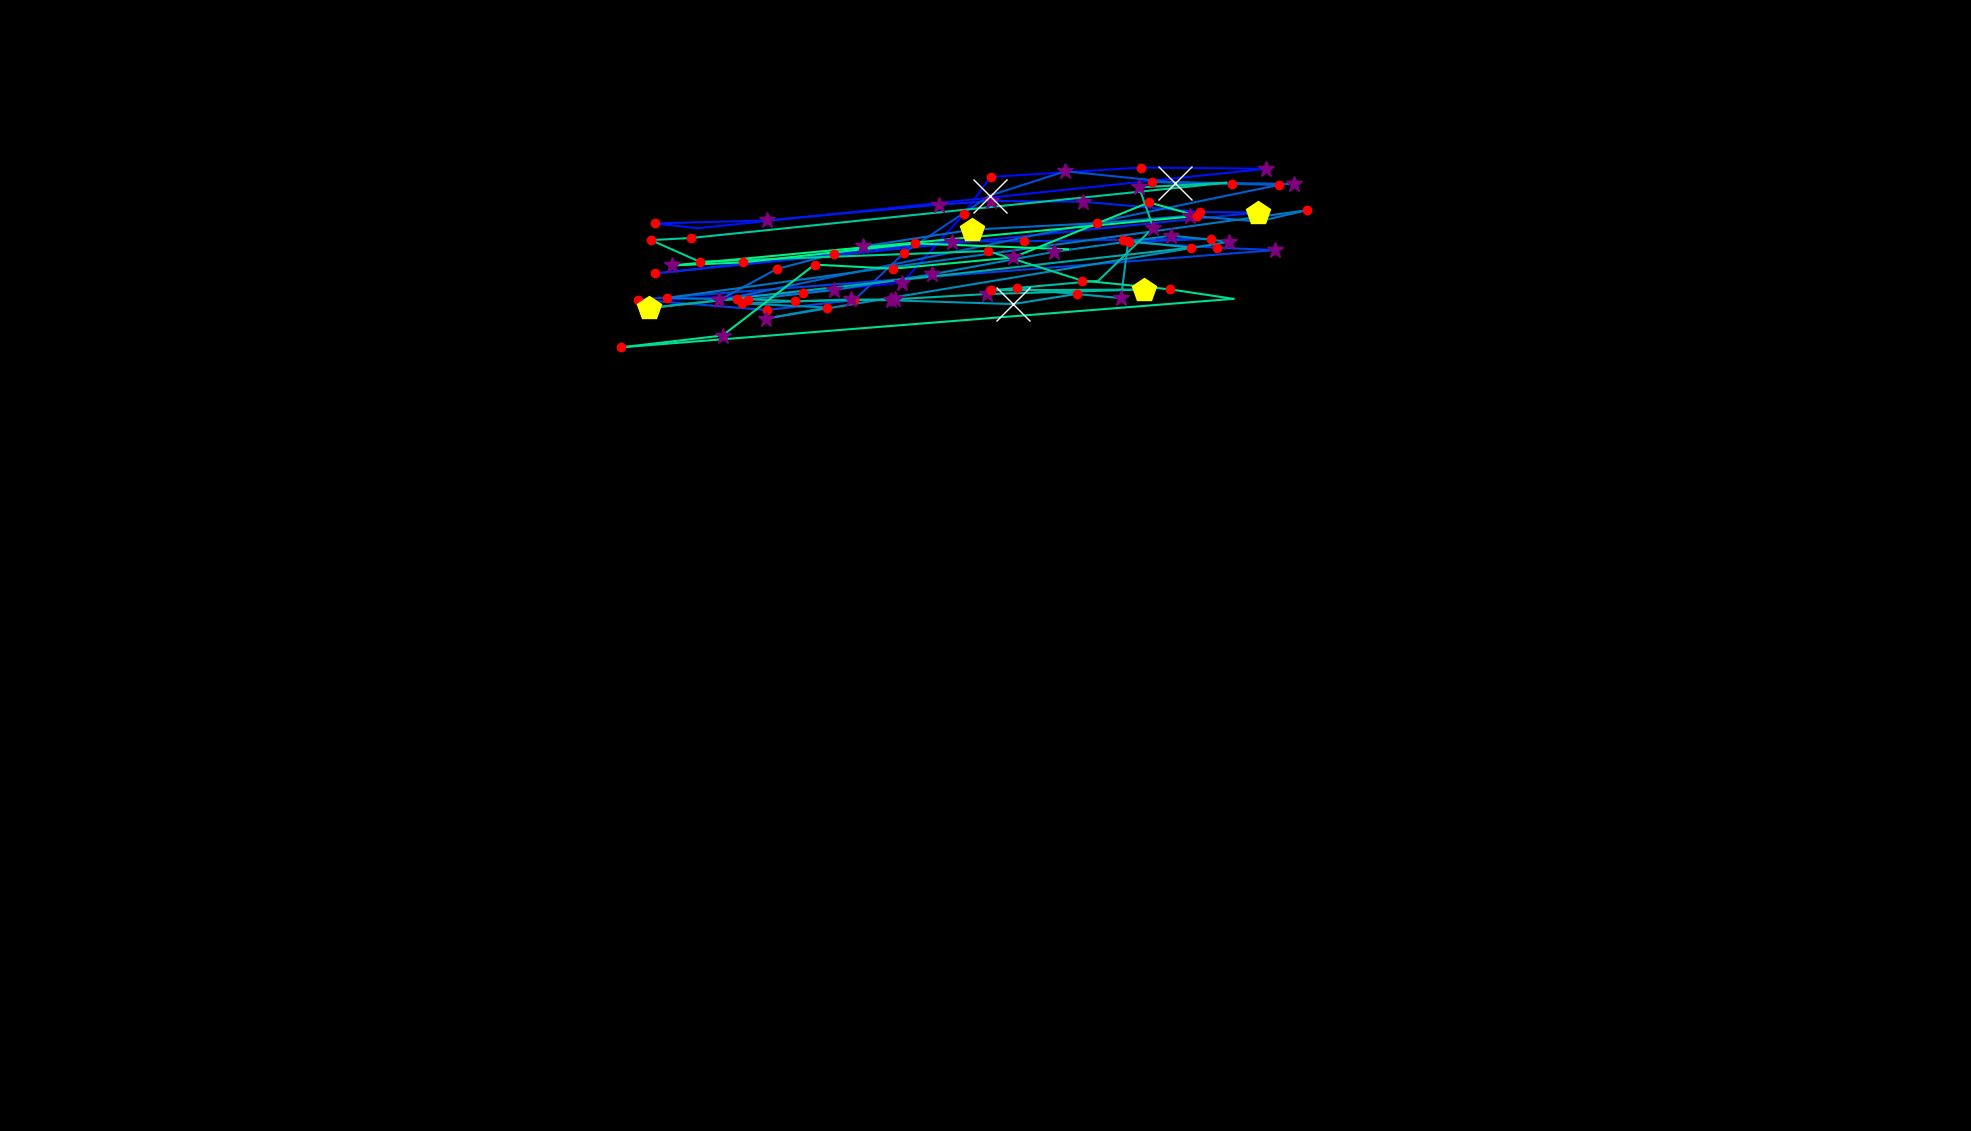

The data file committed next to this chart (first rows):
, fixation_id, timestamp, avg_gaze_x, avg_gaze_y, duration
0, 142.0, 44404, 872.1, 1080, 108.5
1, 143.0, 44657, 1043, 1089, 192.8
2, 144.0, 44874, 1172, 1102, 301.3
3, 145.0, 45200, 1251, 1190, 192.8
4, 146.0, 45416, 1286, 1239, 180.8
5, 147.0, 45657, 1482, 1251, 229
6, 148.0, 45911, 1645, 1250, 361.5
7, 149.0, 46670, 906.1, 1172, 108.5
8, 150.0, 46802, 850.7, 1179, 229
9, 151.0, 47079, 995.7, 1183, 301.3
10, 152.0, 47405, 1219, 1203, 325.4
11, 153.0, 47754, 1287, 1208, 325.4
12, 154.0, 48128, 1406, 1207, 349.5
13, 155.0, 48537, 1558, 1193, 216.9
14, 156.0, 48803, 1633, 1193, 409.7
15, 157.0, 49321, 850.7, 1114, 168.7
16, 158.0, 49574, 1083, 1139, 216.9
17, 159.0, 49827, 1236, 1155, 289.2
18, 160.0, 50152, 1329, 1156, 156.7
19, 161.0, 50405, 1458, 1157, 120.5
20, 162.0, 50743, 1572, 1159, 144.6
21, 163.0, 50911, 1466, 1154, 216.9
22, 164.0, 51152, 1581, 1147, 156.7
23, 165.0, 51333, 1656, 1144, 373.6
24, 166.0, 51803, 828.2, 1080, 241
25, 167.0, 52502, 995.9, 1066, 168.7
26, 168.0, 52755, 1109, 1079, 229
27, 169.0, 53032, 1174, 1141, 192.8
28, 170.0, 53309, 1286, 1215, 626.6
29, 171.0, 53972, 1384, 1246, 253.1
30, 172.0, 54333, 1527, 1232, 1048
31, 173.0, 55406, 1600, 1230, 241
32, 174.0, 55671, 1681, 1230, 253.1
33, 175.0, 55996, 1496, 1233, 204.9
34, 176.0, 56249, 1661, 1229, 168.7
35, 177.0, 57503, 933.4, 1079, 289.2
36, 178.0, 57816, 1009, 1119, 168.7
37, 179.0, 58057, 1120, 1149, 301.3
38, 180.0, 58394, 1263, 1171, 421.8
39, 181.0, 58876, 1425, 1179, 192.8
40, 182.0, 59117, 1545, 1189, 301.3
41, 183.0, 59491, 1634, 1181, 108.5
42, 184.0, 59623, 1697, 1196, 192.8
43, 185.0, 60033, 866, 1082, 132.6
44, 186.0, 60322, 970.9, 1080, 132.6
45, 187.0, 60539, 1083, 1092, 277.2
46, 188.0, 60853, 1210, 1113, 313.3
47, 189.0, 61214, 1369, 1142, 289.2
48, 190.0, 61527, 1521, 1163, 289.2
49, 191.0, 61841, 1596, 1155, 289.2
50, 192.0, 62527, 995.2, 1055, 289.2
51, 193.0, 62841, 1074, 1069, 192.8
52, 194.0, 63058, 964.1, 1075, 241
53, 195.0, 63323, 1105, 1080, 397.7
54, 196.0, 63745, 1158, 1079, 265.1
55, 197.0, 64034, 1316, 1074, 674.8
56, 198.0, 64733, 1399, 1087, 156.7
57, 199.0, 64913, 1320, 1094, 216.9
58, 200.0, 65154, 1456, 1082, 253.1
59, 201.0, 65432, 1465, 1156, 156.7
... 30 more rows
